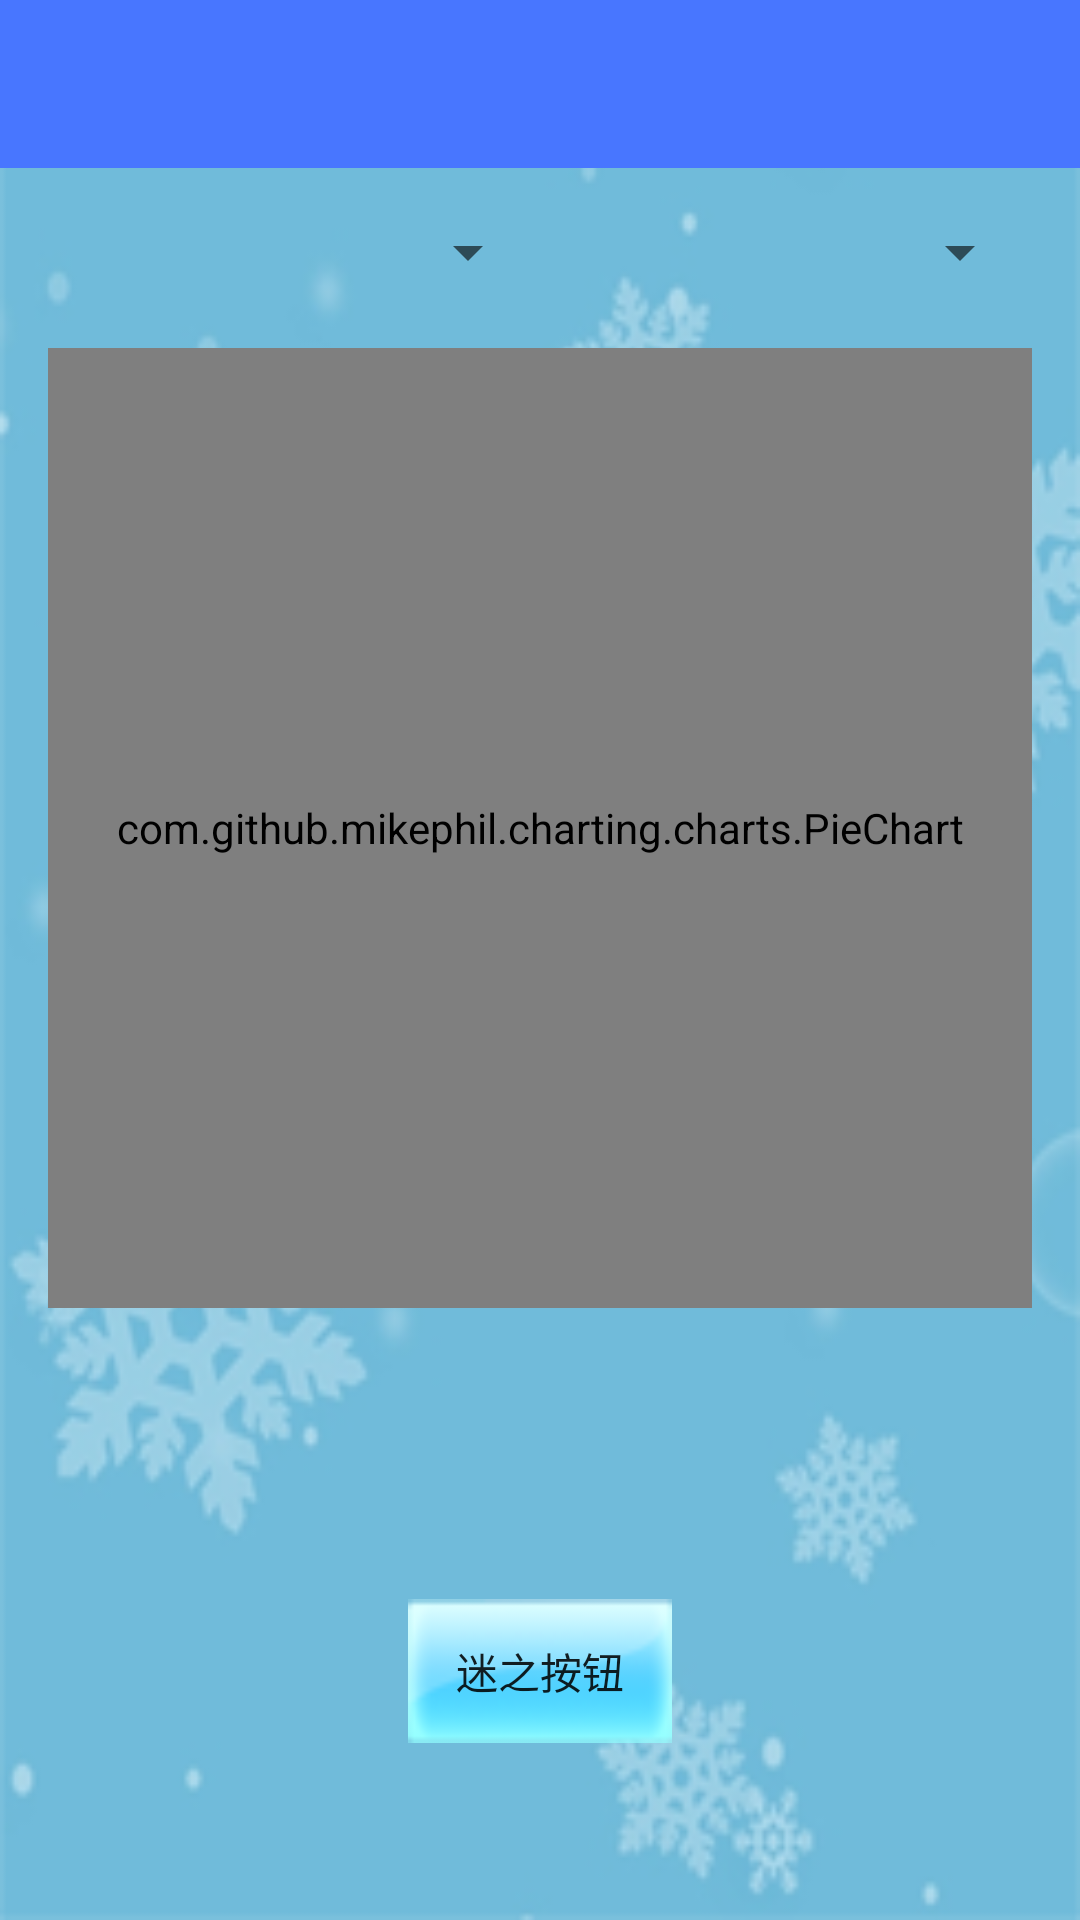

Produce the Android XML layout that renders to this screen, including the resource entries it uses.
<!-- AndroidManifest.xml: application theme AppTheme -->
<!-- res/layout/chart.xml -->
<?xml version="1.0" encoding="utf-8"?>
<RelativeLayout xmlns:android="http://schemas.android.com/apk/res/android"
    android:layout_width="match_parent"
    android:layout_height="match_parent"
    android:background="@drawable/bg">

    <android.support.v7.widget.Toolbar
        android:id="@+id/activity_chart_toolbar"
        android:layout_width="match_parent"
        android:layout_height="wrap_content"
        android:background="?attr/colorPrimary"
        android:minHeight="?attr/actionBarSize">


    </android.support.v7.widget.Toolbar>

    <LinearLayout
        android:layout_width="match_parent"
        android:layout_height="match_parent"
        android:orientation="horizontal"
        android:layout_below="@id/activity_chart_toolbar"
        android:layout_marginLeft="16dp"
        android:layout_marginRight="16dp"
        android:layout_marginTop="16dp">

        <Spinner
            android:id="@+id/spinner_date"
            android:layout_width="wrap_content"
            android:layout_height="wrap_content"
            android:layout_weight="1"
            android:dropDownVerticalOffset="30dp" />

        <Spinner
            android:id="@+id/spinner_expense"
            android:layout_width="wrap_content"
            android:layout_height="wrap_content"
            android:layout_weight="1"
            android:dropDownVerticalOffset="30dp" />
    </LinearLayout>

    <com.github.mikephil.charting.charts.PieChart
        android:id="@+id/pie_chart"
        android:layout_width="match_parent"
        android:layout_height="320dip"
        android:layout_below="@id/activity_chart_toolbar"
        android:layout_marginLeft="16dp"
        android:layout_marginRight="16dp"
        android:layout_marginTop="60dp"
        android:background="@drawable/side" />

    <Button
        android:id="@+id/change_chart"
        android:layout_width="wrap_content"
        android:layout_height="wrap_content"
        android:layout_alignParentBottom="true"
        android:layout_centerHorizontal="true"
        android:layout_marginBottom="59dp"
        android:background="@drawable/botton1"
        android:text="迷之按钮" />


</RelativeLayout>
<!-- resources referenced by this layout -->
<resources>
  <!-- drawable bg: png bitmap (drawable, 44586 bytes) -->
  <!-- drawable botton1 (drawable) -->
  <?xml version="1.0" encoding="utf-8"?>
  <selector xmlns:android="http://schemas.android.com/apk/res/android">
      
      
      
      <item android:state_pressed="true" android:drawable="@drawable/btn_press_xiao" />
      <item android:state_focused="true" android:drawable="@drawable/btn_xiao" />
      <item android:drawable="@drawable/btn_xiao" />
  </selector>
  <style name="AppTheme" parent="Theme.AppCompat.Light.NoActionBar">
          
          
          
          
          
          <item name="colorPrimary">#4876FF</item>
          
          <item name="colorPrimaryDark">#3A5FCD</item>
          
          <item name="android:windowBackground">@android:color/white</item>
      </style>
  <!-- drawable btn_press_xiao: png bitmap (drawable, 4857 bytes) -->
  <!-- drawable btn_xiao: png bitmap (drawable, 3860 bytes) -->
</resources>
